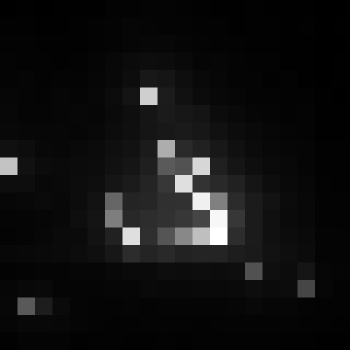

Source data for this figure (header and first rows):
, xmin, ymin, lat, lon, area, perimeter, max_nanowatts, min_nanowatts, moonlight_illumination, clear_sky_confidence, mean_nanowatts
0, 740, 3156, -4.116, -4.116, 1.0, 0.0, 48.81, 0.3441, 11.83, 0.0, 4.322
